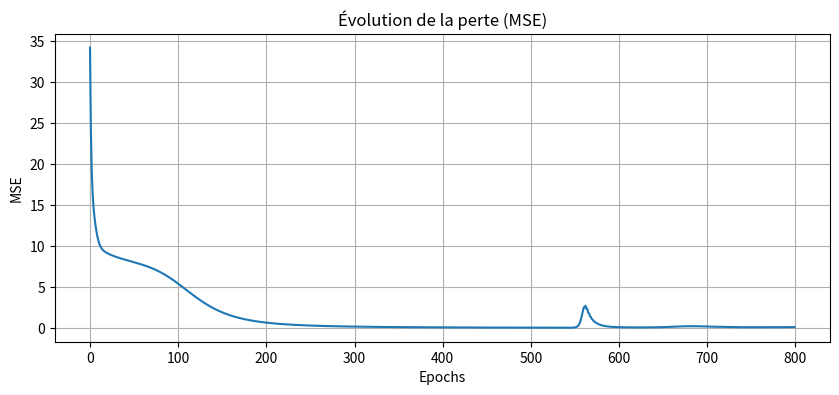
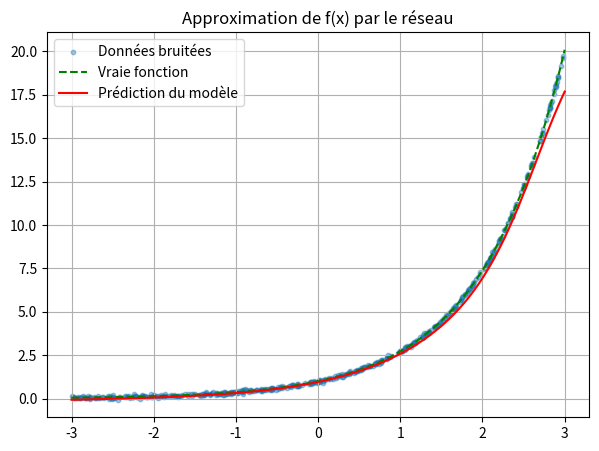

Write Python code to recreate these figures, in order.
import numpy as np
import matplotlib.pyplot as plt

np.random.seed(42)

def make_dataset(n=512, x_range=(-3.0, 3.0), noise=0.05, f=None):
    X = np.random.uniform(x_range[0], x_range[1], size=(n, 1))
    y_true = f(X)
    y_noisy = y_true + np.random.normal(0, noise, y_true.shape)

    return X, y_noisy, y_true, f 


def quick_plot_data(X, y_noisy):
    plt.figure(figsize=(6, 4))
    plt.scatter(X, y_noisy, s=10, alpha=0.5)
    plt.title("Données d'entraînement (avec bruit)")
    plt.xlabel("x"); plt.ylabel("y"); plt.tight_layout(); plt.show()

class Linear:
    def __init__(self, in_features, out_features, seed=None):
        # 1. Initialisation des poids et biais
        if seed is not None:
            np.random.seed(seed)
        limit = np.sqrt(6 / (in_features + out_features))  # borne de Glorot/Xavier
        self.W = np.random.uniform(-limit, limit, (in_features, out_features))
        self.b = np.zeros(out_features)

        # 2. Placeholders pour stocker les gradients
        self.dW = np.zeros_like(self.W)
        self.db = np.zeros_like(self.b)

        # 3. Cache pour X (utilisé dans backward)
        self.cache_X = None

    def forward(self, X):
        """
        X: shape (n, in_features)
        Return: Y = X @ W + b, shape (n, out_features)
        """
        self.cache_X = X  # on garde pour le backward
        return X @ self.W + self.b

    def backward(self, dY):
        """
        dY: shape (n, out_features)
        Return: dX: shape (n, in_features)
        """
        dX = dY @ self.W.T
        self.dW = self.cache_X.T @ dY
        self.db = np.sum(dY, axis=0)
        return dX
    
class Tanh:
    def __init__(self):
        self.out = None  # on stocke la sortie du forward

    def forward(self, X):
        """
        X : valeurs reçues de la couche linéaire
        Retourne : tanh(X)
        """
        self.out = np.tanh(X)
        return self.out

    def backward(self, dOut):
        """
        dOut : gradient reçu de la couche suivante
        Retourne : dL/dX = dOut * (1 - tanh(X)^2)
        """
        return dOut * (1 - self.out**2)

class MSELoss:
    def __init__(self):
        self.cache = None  # pour stocker y_pred et y_true

    def forward(self, y_pred, y_true):
        """
        Calcule la valeur de la perte moyenne MSE.
        """
        self.cache = (y_pred, y_true)
        return ((y_pred - y_true) ** 2).mean()

    def backward(self):
        """
        Calcule la dérivée de la perte par rapport à y_pred.
        """
        y_pred, y_true = self.cache
        n = y_true.shape[0]
        return (2.0 / n) * (y_pred - y_true)

class SGD:
    def __init__(self, model, lr=1e-2):
        """
        model : le modèle complet (doit avoir .parameters())
        lr : taux d'apprentissage
        """
        self.model = model
        self.lr = lr

    def step(self):
        """
        Met à jour les poids à partir des gradients courants
        """
        for p, g in self.model.parameters():
            p -= self.lr * g

    def zero_grad(self):
        """
        Réinitialise les gradients
        """
        for _, g in self.model.parameters():
            g[...] = 0.0


class MLP:
    def __init__(self, in_dim=1, hidden=64, out_dim=1, seed=42):
        np.random.seed(seed)
        self.layers = [
            Linear(in_dim, hidden, seed),
            Tanh(),
            Linear(hidden, hidden, seed+1),
            Tanh(),
            Linear(hidden, out_dim, seed+2)
        ]

    def forward(self, X):
        out = X
        for layer in self.layers:
            out = layer.forward(out)
        return out

    def backward(self, dOut):
        grad = dOut
        for layer in reversed(self.layers):
            grad = layer.backward(grad)

    def parameters(self):
        params = []
        for layer in self.layers:
            if hasattr(layer, "W"):
                params.append((layer.W, layer.dW))
                params.append((layer.b, layer.db))
        return params

    def zero_grad(self):
        for _, g in self.parameters():
            g[...] = 0.0

def train(epochs=500, lr=0.01, hidden=64, f=None):
    X, y, _, f = make_dataset(n=1024, noise=0.05, f=f)
    model = MLP(in_dim=1, hidden=hidden, out_dim=1)
    loss_fn = MSELoss()
    optim = SGD(model, lr=lr)

    history = []
    for ep in range(1, epochs + 1):
        y_pred = model.forward(X)
        loss = loss_fn.forward(y_pred, y)
        dL = loss_fn.backward()
        model.zero_grad()
        model.backward(dL)
        optim.step()
        history.append(loss)
        if ep % 50 == 0:
            print(f"[{ep:04d}] Loss = {loss:.6f}")

    return model, history, f




def visualize_training(model, history, f):
    plt.figure(figsize=(10,4))
    plt.plot(history)
    plt.title("Évolution de la perte (MSE)")
    plt.xlabel("Epochs")
    plt.ylabel("MSE")
    plt.grid()
    plt.show()

    # Affichage de la vraie fonction et de la prédiction
    X_plot = np.linspace(-3, 3, 300).reshape(-1,1)
    y_true = f(X_plot)  # on utilise la vraie fonction passée en argument
    y_pred = model.forward(X_plot)

    plt.figure(figsize=(7,5))
    X_sample, y_sample, _, _ = make_dataset(512, f=f)
    plt.scatter(X_sample, y_sample, s=10, alpha=0.4, label="Données bruitées")
    plt.plot(X_plot, y_true, 'g--', label="Vraie fonction")
    plt.plot(X_plot, y_pred, 'r', label="Prédiction du modèle")
    plt.legend(); plt.grid()
    plt.title("Approximation de f(x) par le réseau")
    plt.show()



if __name__ == "__main__":
    EPOCHS = 800
    LR = 0.01
    HIDDEN = 64

    f = lambda X: np.exp(X)  # Fonction à approximer
    print("Démarrage de l’entraînement...")
    model, history, f = train(epochs=EPOCHS, lr=LR, hidden=HIDDEN, f=f)
    print("Entraînement terminé !")

    visualize_training(model, history, f)